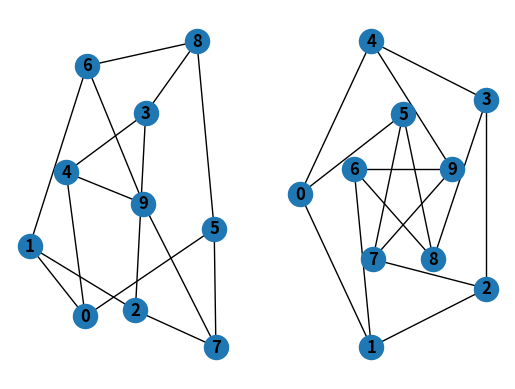

Python code for this plot:
#%%
import matplotlib.pyplot as plt
import networkx as nx

G = nx.petersen_graph()
subax1 = plt.subplot(121)
nx.draw(G, with_labels=True, font_weight='bold')
subax2 = plt.subplot(122)
nx.draw_shell(G, nlist=[range(5, 10), range(5)], with_labels=True, font_weight='bold')

# %%
